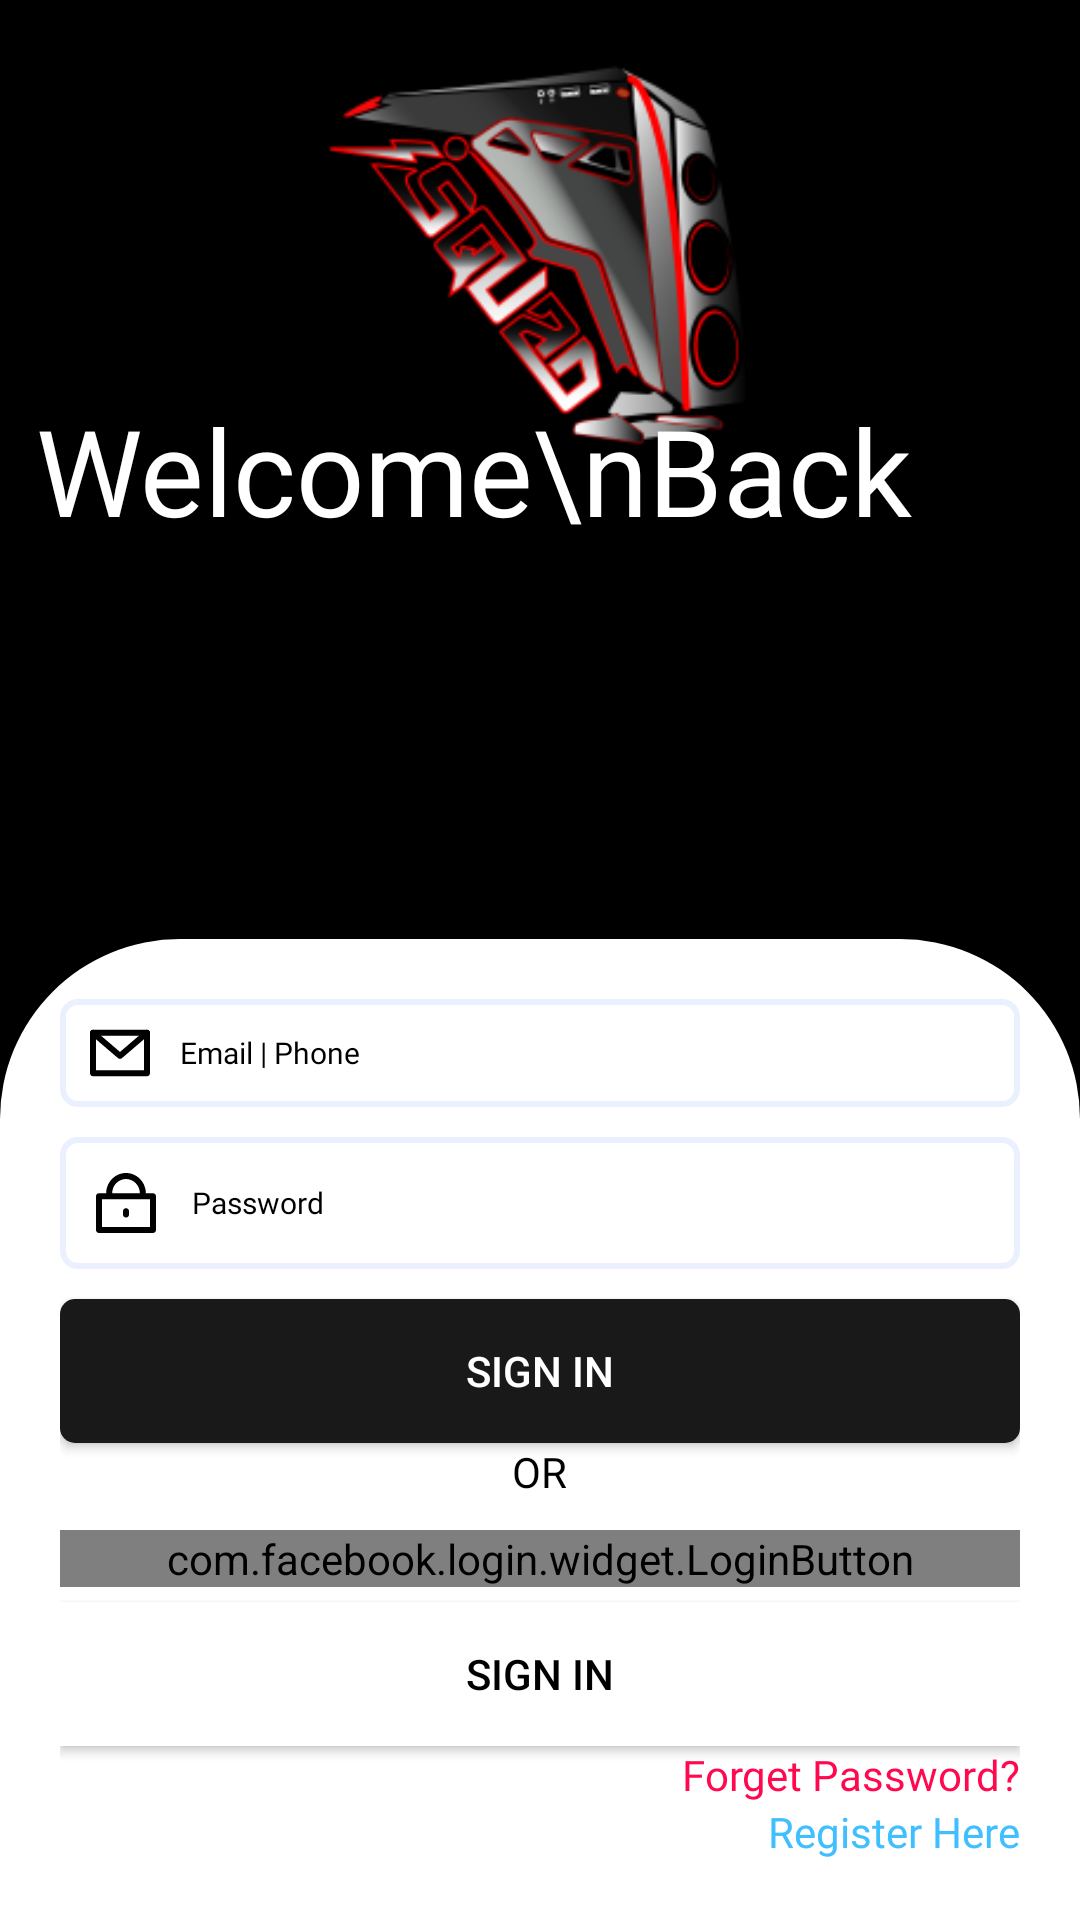

Here is an Android app screen rendered from its layout file. Give the layout XML and the strings, colors and styles it references.
<!-- AndroidManifest.xml: application theme Theme.AppCompat.NoActionBar -->
<!-- res/layout/activity_main.xml -->
<?xml version="1.0" encoding="utf-8"?>
<androidx.coordinatorlayout.widget.CoordinatorLayout xmlns:android="http://schemas.android.com/apk/res/android"
    xmlns:app="http://schemas.android.com/apk/res-auto"
    xmlns:tools="http://schemas.android.com/tools"
    android:id="@+id/linearLayoutCompat2"
    android:layout_width="match_parent"
    android:layout_height="match_parent"
    android:fitsSystemWindows="true"
    android:background="#000"
    tools:context=".MainActivity">


    <androidx.appcompat.widget.AppCompatImageView
        android:layout_width="170dp"
        android:layout_gravity="top|center"
        android:scaleType="centerCrop"

        android:scaleX="1.5"
        android:scaleY="1.5"
        android:layout_height="170dp"
        android:src="@mipmap/main_lg_foreground" />

    <TextView
        android:id="@+id/textView"
        android:layout_width="wrap_content"
        android:layout_height="wrap_content"
        android:layout_gravity="start|top"
        android:layout_marginVertical="130dp"
        android:layout_marginStart="12dp"
        android:layout_marginEnd="12dp"
        android:layout_marginBottom="60dp"
        android:fontFamily="@font/poppins_bold"
        android:text="Welcome\nBack"
        android:textColor="#fff"
        android:textSize="40sp" />

    <androidx.appcompat.widget.LinearLayoutCompat
            android:layout_width="match_parent"
            android:orientation="vertical"
            android:layout_gravity="bottom|center"
            android:layout_height="wrap_content">

            <androidx.core.widget.NestedScrollView
                android:layout_width="match_parent"
                android:layout_height="match_parent">

            <androidx.appcompat.widget.LinearLayoutCompat
                    android:layout_width="match_parent"
                    android:layout_height="match_parent"
                    android:background="@drawable/card_round"
                    android:padding="20dp"
                    android:layout_gravity="bottom|center"
                    android:layout_marginBottom="0dp"
                    android:orientation="vertical">

                <EditText
                    android:id="@+id/username"
                    android:layout_width="match_parent"
                    android:layout_height="wrap_content"
                    android:background="@drawable/text_outline"
                    android:drawableLeft="@drawable/ic_message_icon"
                    android:drawablePadding="10dp"
                    android:ems="9"
                    android:fontFamily="@font/poppins_bold"
                    android:hint="Email | Phone"
                    android:inputType="textEmailAddress"
                    android:padding="10dp"
                    android:layout_marginBottom="10dp"
                    android:textColor="#000"
                    android:textColorHint="#000"
                    android:textSize="30px" />


                <EditText
                    android:id="@+id/password"
                    android:layout_width="match_parent"
                    android:layout_height="wrap_content"
                    android:background="@drawable/text_outline"
                    android:drawableLeft="@drawable/ic_password"
                    android:layout_marginBottom="10dp"
                    android:drawablePadding="10dp"
                    android:ems="9"
                    android:fontFamily="@font/poppins_bold"
                    android:hint="Password"
                    android:inputType="textPassword"
                    android:padding="10dp"
                    android:requiresFadingEdge="horizontal"
                    android:textColor="#000"
                    android:textColorHint="#000"
                    android:textSize="30px" />

                    <Button
                        android:layout_width="match_parent"
                        android:layout_height="wrap_content"
                        android:onClick="login"
                        android:background="@drawable/btn_round"
                        android:text="Sign In"

                        />
                    <TextView
                        android:layout_width="wrap_content"
                        android:layout_height="wrap_content"
                        android:text="OR"
                        android:textColor="#000"
                        android:fontFamily="@font/poppins_bold"
                        android:layout_gravity="center"
                        />

                    <ProgressBar
                        android:id="@+id/pr"
                        style="?android:attr/progressBarStyle"
                        android:layout_width="wrap_content"
                        android:layout_gravity="center"
                        android:visibility="gone"
                        android:layout_height="wrap_content" />


                <com.facebook.login.widget.LoginButton
                    android:id="@+id/login_button"
                    android:layout_width="match_parent"
                    android:layout_height="wrap_content"

                    android:layout_gravity="center_horizontal"
                    android:layout_marginTop="10dp"
                    android:layout_marginBottom="5dp" />

                <Button
                        android:layout_width="match_parent"
                        android:layout_height="wrap_content"
                        android:drawableLeft="@drawable/googleg_standard_color_18"
                        android:background="#fff"
                        android:gravity="center"
                        android:textColor="#000"
                        android:onClick="GoogleLogin"
                        android:text="Sign In" />

                    <TextView
                        android:layout_width="wrap_content"
                        android:layout_height="wrap_content"
                        android:clickable="true"
                        android:fontFamily="@font/poppins_bold"
                        android:textColor="@color/themeRed"
                        android:text="Forget Password?"
                        android:layout_gravity="end"
                        />


                    <TextView
                        android:layout_width="wrap_content"
                        android:layout_height="wrap_content"
                        android:clickable="true"
                        android:onClick="Register"
                        android:fontFamily="@font/poppins_bold"
                        android:textColor="@color/primary"
                        android:text="Register Here"
                        android:layout_gravity="end"
                        />

                </androidx.appcompat.widget.LinearLayoutCompat>

            </androidx.core.widget.NestedScrollView>


        </androidx.appcompat.widget.LinearLayoutCompat>



</androidx.coordinatorlayout.widget.CoordinatorLayout>
<!-- resources referenced by this layout -->
<resources>
  <color name="primary">#40BFFF</color>
  <color name="themeRed">#FF084E</color>
  <!-- drawable btn_round (drawable) -->
  <?xml version="1.0" encoding="utf-8"?>
  <selector xmlns:android="http://schemas.android.com/apk/res/android">
      <item>
          <shape android:shape="rectangle">
              <solid android:color="@color/mate"></solid>
              <corners android:radius="5dp"></corners>
  
          </shape>
          <ripple android:color="@color/primary"></ripple>
      </item>
  </selector>
  <!-- drawable card_round (drawable) -->
  <?xml version="1.0" encoding="utf-8"?>
  <selector xmlns:android="http://schemas.android.com/apk/res/android">
  <item>
      <shape android:shape="rectangle" >
          <solid android:color="@color/light"/>
          <corners android:topLeftRadius="60dp" android:topRightRadius="60dp"/>
      </shape>
  </item>
  </selector>
  <!-- drawable ic_message_icon (drawable) -->
  <vector xmlns:android="http://schemas.android.com/apk/res/android"
      android:width="20dp"
      android:height="16dp"
      android:viewportWidth="20"
      android:viewportHeight="16">
    <path
        android:pathData="M0,1.25C0,0.6977 0.4477,0.25 1,0.25H19C19.5523,0.25 20,0.6977 20,1.25V14.75C20,15.3023 19.5523,15.75 19,15.75H1C0.4477,15.75 0,15.3023 0,14.75V1.25ZM2,2.25V13.75H18V2.25H2Z"
        android:fillColor="#000000"
        android:fillType="evenOdd"/>
    <path
        android:pathData="M0.2408,0.5992C0.6002,0.1799 1.2315,0.1313 1.6508,0.4908L10,7.6471L18.3492,0.4908C18.7686,0.1313 19.3999,0.1799 19.7593,0.5992C20.1187,1.0186 20.0701,1.6499 19.6508,2.0093L10.6508,9.7234C10.2763,10.0444 9.7237,10.0444 9.3492,9.7234L0.3492,2.0093C-0.0701,1.6499 -0.1187,1.0186 0.2408,0.5992Z"
        android:fillColor="#000000"
        android:fillType="evenOdd"/>
  </vector>
  <!-- drawable ic_password (drawable) -->
  <vector xmlns:android="http://schemas.android.com/apk/res/android"
      android:width="24dp"
      android:height="24dp"
      android:viewportWidth="24"
      android:viewportHeight="24">
    <path
        android:pathData="M2,9.75C2,9.1977 2.4477,8.75 3,8.75H21C21.5523,8.75 22,9.1977 22,9.75V21C22,21.5523 21.5523,22 21,22H3C2.4477,22 2,21.5523 2,21V9.75ZM4,10.75V20H20V10.75H4Z"
        android:fillColor="#000000"
        android:fillType="evenOdd"/>
    <path
        android:pathData="M12,4C9.4813,4 7.375,6.1321 7.375,8.841C7.375,9.3933 6.9273,9.841 6.375,9.841C5.8227,9.841 5.375,9.3933 5.375,8.841C5.375,5.0992 8.3064,2 12,2C15.6936,2 18.625,5.0992 18.625,8.841C18.625,9.3933 18.1773,9.841 17.625,9.841C17.0727,9.841 16.625,9.3933 16.625,8.841C16.625,6.1321 14.5187,4 12,4Z"
        android:fillColor="#000000"
        android:fillType="evenOdd"/>
    <path
        android:pathData="M12,13.7256C12.5523,13.7256 13,14.1733 13,14.7256V15.8506C13,16.4029 12.5523,16.8506 12,16.8506C11.4477,16.8506 11,16.4029 11,15.8506V14.7256C11,14.1733 11.4477,13.7256 12,13.7256Z"
        android:fillColor="#000000"
        android:fillType="evenOdd"/>
  </vector>
  <!-- drawable text_outline (drawable) -->
  <?xml version="1.0" encoding="utf-8"?>
  <selector xmlns:android="http://schemas.android.com/apk/res/android">
  <item>
      <shape android:shape="rectangle">
          <stroke android:color="@color/outline" android:width="2dp">
          </stroke>
          <corners android:radius="5dp"></corners>
      </shape>
  </item>
  </selector>
  <!-- mipmap main_lg_foreground: png bitmap (mipmap-hdpi, 10985 bytes) -->
  <color name="mate">#191919</color>
  <color name="light">#fff</color>
  <color name="outline">#EBF0FF</color>
</resources>
